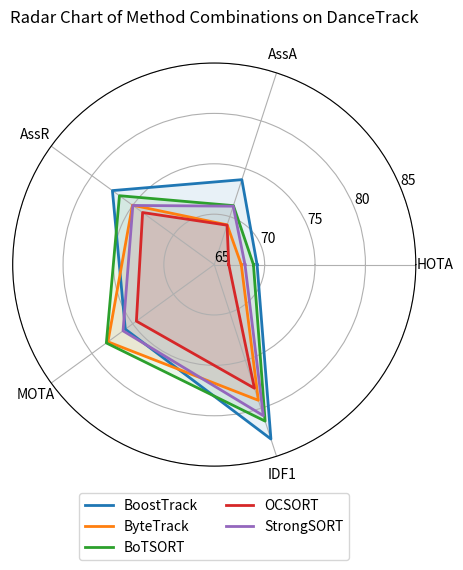
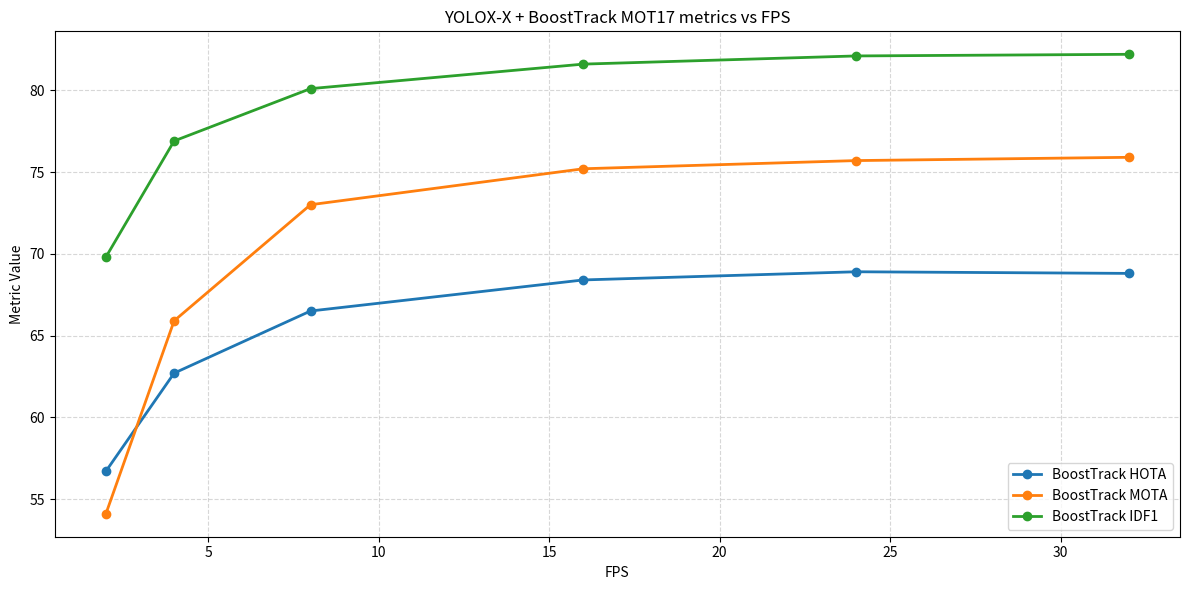

Source code (Python) for these figures, in order:
import os
import numpy as np
import matplotlib.pyplot as plt

class MetricsPlotter:
    """
    A class for plotting tracking metrics in both radar and FPS-vs-metric line charts.
    Instead of displaying the plots, this version saves them to disk in a specified root folder.

    Attributes
    ----------
    root_folder : str
        The directory where both plots will be saved.

    Methods
    -------
    plot_radar_chart(data, labels, title='Radar Chart',
                     figsize=(6, 6), ylim=(0, 100.0),
                     yticks=None, ytick_labels=None,
                     filename='radar_chart.png')
        Plots a radar chart for multiple methods over a fixed set of metrics, then saves it
        into the root folder under `filename`.

    plot_fps_metrics(fps, data, title=None, figsize=(10, 6),
                     filename='fps_metrics.png')
        Plots metrics (e.g., HOTA, MOTA, IDF1) versus FPS as line curves, then saves it
        into the root folder under `filename`.
    """

    def __init__(self, root_folder: str = '.'):
        """
        Initialize the MetricsPlotter with a root folder for saving plots.

        Parameters
        ----------
        root_folder : str, optional
            The directory in which to save both the radar chart and the FPS-vs-metrics plot.
            Default is the current working directory ('.').
        """
        self.root_folder = root_folder
        # Create the directory if it does not exist
        os.makedirs(self.root_folder, exist_ok=True)

    def plot_radar_chart(self,
                         data: dict,
                         labels: list,
                         title: str = 'Radar Chart',
                         figsize: tuple = (6, 6),
                         ylim: tuple = (0, 100.0),
                         yticks: list = None,
                         ytick_labels: list = None,
                         filename: str = 'radar_chart.png'):
        """
        Plots a radar chart for multiple methods over a fixed set of metrics, then saves it.

        Parameters
        ----------
        data : dict
            Keys are method names (strings), values are lists of numeric scores
            (one score per stu_all). Each list must have the same length as `labels`.
        labels : list of str
            Names of the metrics (e.g. ['HOTA', 'AssA', 'AssR', ...]).
        title : str, optional
            Title of the plot (default: 'Radar Chart').
        figsize : tuple, optional
            Size of the figure in inches (default: (6, 6)).
        ylim : tuple, optional
            The (min, max) range for the radial axis (default: (0, 100.0)).
        yticks : list of float, optional
            Values at which to draw horizontal grid lines (default:
            [0.2 * ylim[1], 0.4 * ylim[1], 0.6 * ylim[1], 0.8 * ylim[1], ylim[1]]).
        ytick_labels : list of str, optional
            String labels for each entry in `yticks` (default: same as numeric ticks).
        filename : str, optional
            Name of the file (with extension) under which to save the radar chart.
            It will be placed inside `root_folder`. Default: 'radar_chart.png'.
        """
        num_vars = len(labels)
        # Compute equally spaced angles around the circle, then close the loop by appending the first angle again
        angles = np.linspace(0, 2 * np.pi, num_vars, endpoint=False).tolist()
        angles += angles[:1]

        # Prepare figure and polar axes
        fig, ax = plt.subplots(figsize=figsize, subplot_kw=dict(polar=True))
        ax.set_ylim(*ylim)

        # Default yticks if none provided
        if yticks is None:
            yticks = [ylim[1] * (0.2 * i) for i in range(1, 6)]
        if ytick_labels is None:
            ytick_labels = [str(t) for t in yticks]

        # Plot each method
        for method, values in data.items():
            if len(values) != num_vars:
                raise ValueError(
                    f"Length of values for '{method}' ({len(values)}) "
                    f"does not match number of labels ({num_vars})."
                )

            # Close the loop by appending the first value at the end:
            vals = values + values[:1]
            ax.plot(angles, vals, label=method, linewidth=2)
            ax.fill(angles, vals, alpha=0.1)

        # Set the category labels at the proper angles
        ax.set_xticks(angles[:-1])
        ax.set_xticklabels(labels)

        # Draw radial grid lines and set tick labels
        ax.set_yticks(yticks)
        ax.set_yticklabels(ytick_labels)
        ax.yaxis.grid(True)

        # Place legend below the plot
        plt.legend(loc='lower center', bbox_to_anchor=(0.5, -0.25), ncol=2)
        plt.title(title, y=1.08)

        plt.tight_layout()
        # Determine full save path and save
        save_path = os.path.join(self.root_folder, filename)
        plt.savefig(save_path, dpi=300, bbox_inches='tight')
        plt.close(fig)  # Close the figure to free memory

    def plot_fps_metrics(self,
                         fps: list,
                         data: dict,
                         title: str = None,
                         figsize: tuple = (10, 6),
                         filename: str = 'fps_metrics.png'):
        """
        Plots tracking metrics (e.g., HOTA, MOTA, IDF1) versus FPS as line curves, then saves it.

        Parameters
        ----------
        fps : list or array-like
            A sequence of FPS values (e.g., [2, 4, 8, 16, 24, 32]).
        data : dict
            Keys are metric names (strings), values are lists of metric scores
            corresponding to each FPS in `fps`. All lists must be the same length as `fps`.
            Example keys: ['BoostTrack HOTA', 'BoostTrack MOTA', 'BoostTrack IDF1'].
        title : str, optional
            Title of the plot. If None, defaults to
            'Metrics vs FPS' or includes metric names automatically.
        figsize : tuple, optional
            Size of the figure in inches (default: (10, 6)).
        filename : str, optional
            Name of the file (with extension) under which to save the FPS-vs-metrics plot.
            It will be placed inside `root_folder`. Default: 'fps_metrics.png'.
        """
        # Validate input lengths
        for metric, values in data.items():
            if len(values) != len(fps):
                raise ValueError(
                    f"Length of values for '{metric}' ({len(values)}) does not match length of fps ({len(fps)})."
                )

        # If no title provided, create a generic one
        if title is None:
            metric_names = ", ".join(data.keys())
            title = f"Metrics vs FPS ({metric_names})"

        fig, ax = plt.subplots(figsize=figsize)
        for metric, values in data.items():
            ax.plot(fps, values, marker='o', label=metric, linewidth=2)

        ax.set_xlabel("FPS")
        ax.set_ylabel("Metric Value")
        ax.set_title(title)
        ax.grid(True, linestyle='--', alpha=0.5)
        ax.legend(loc='lower right')

        plt.tight_layout()
        # Determine full save path and save
        save_path = os.path.join(self.root_folder, filename)
        plt.savefig(save_path, dpi=300, bbox_inches='tight')
        plt.close(fig)  # Close the figure to free memory


# Example usage:
if __name__ == "__main__":
    # Create a MetricsPlotter that saves everything under "plots/" directory
    plotter = MetricsPlotter(root_folder='./')

    # 1) Radar chart example (will be saved as 'plots/radar_chart.png' by default)
    labels = ['HOTA', 'AssA', 'AssR', 'MOTA', 'IDF1']
    radar_data = {
        "BoostTrack": [69.25, 73.859, 77.49, 75.908, 83.199],
        "ByteTrack":  [67.68, 69.145, 75.031, 78.039, 79.157],
        "BoTSORT":    [68.888, 71.15, 76.626, 78.232, 81.331],
        "OCSORT":     [66.441, 69.111, 73.787, 74.548, 77.899],
        "StrongSORT": [68.05, 71.092, 74.983, 76.185, 80.763],
    }
    plotter.plot_radar_chart(
        radar_data,
        labels,
        title='Radar Chart of Method Combinations on DanceTrack',
        ylim=(65, 85),
        yticks=[65, 70, 75, 80, 85],
        ytick_labels=['65', '70', '75', '80', '85']
    )

    # 2) FPS vs Metrics example (will be saved as 'plots/fps_metrics.png' by default)
    fps = [2, 4, 8, 16, 24, 32]
    fps_data = {
        "BoostTrack HOTA": [56.7, 62.7, 66.5, 68.4, 68.9, 68.8],
        "BoostTrack MOTA": [54.1, 65.9, 73.0, 75.2, 75.7, 75.9],
        "BoostTrack IDF1": [69.8, 76.9, 80.1, 81.6, 82.1, 82.2],
    }
    plotter.plot_fps_metrics(
        fps,
        fps_data,
        title='YOLOX-X + BoostTrack MOT17 metrics vs FPS',
        figsize=(12, 6)
    )
